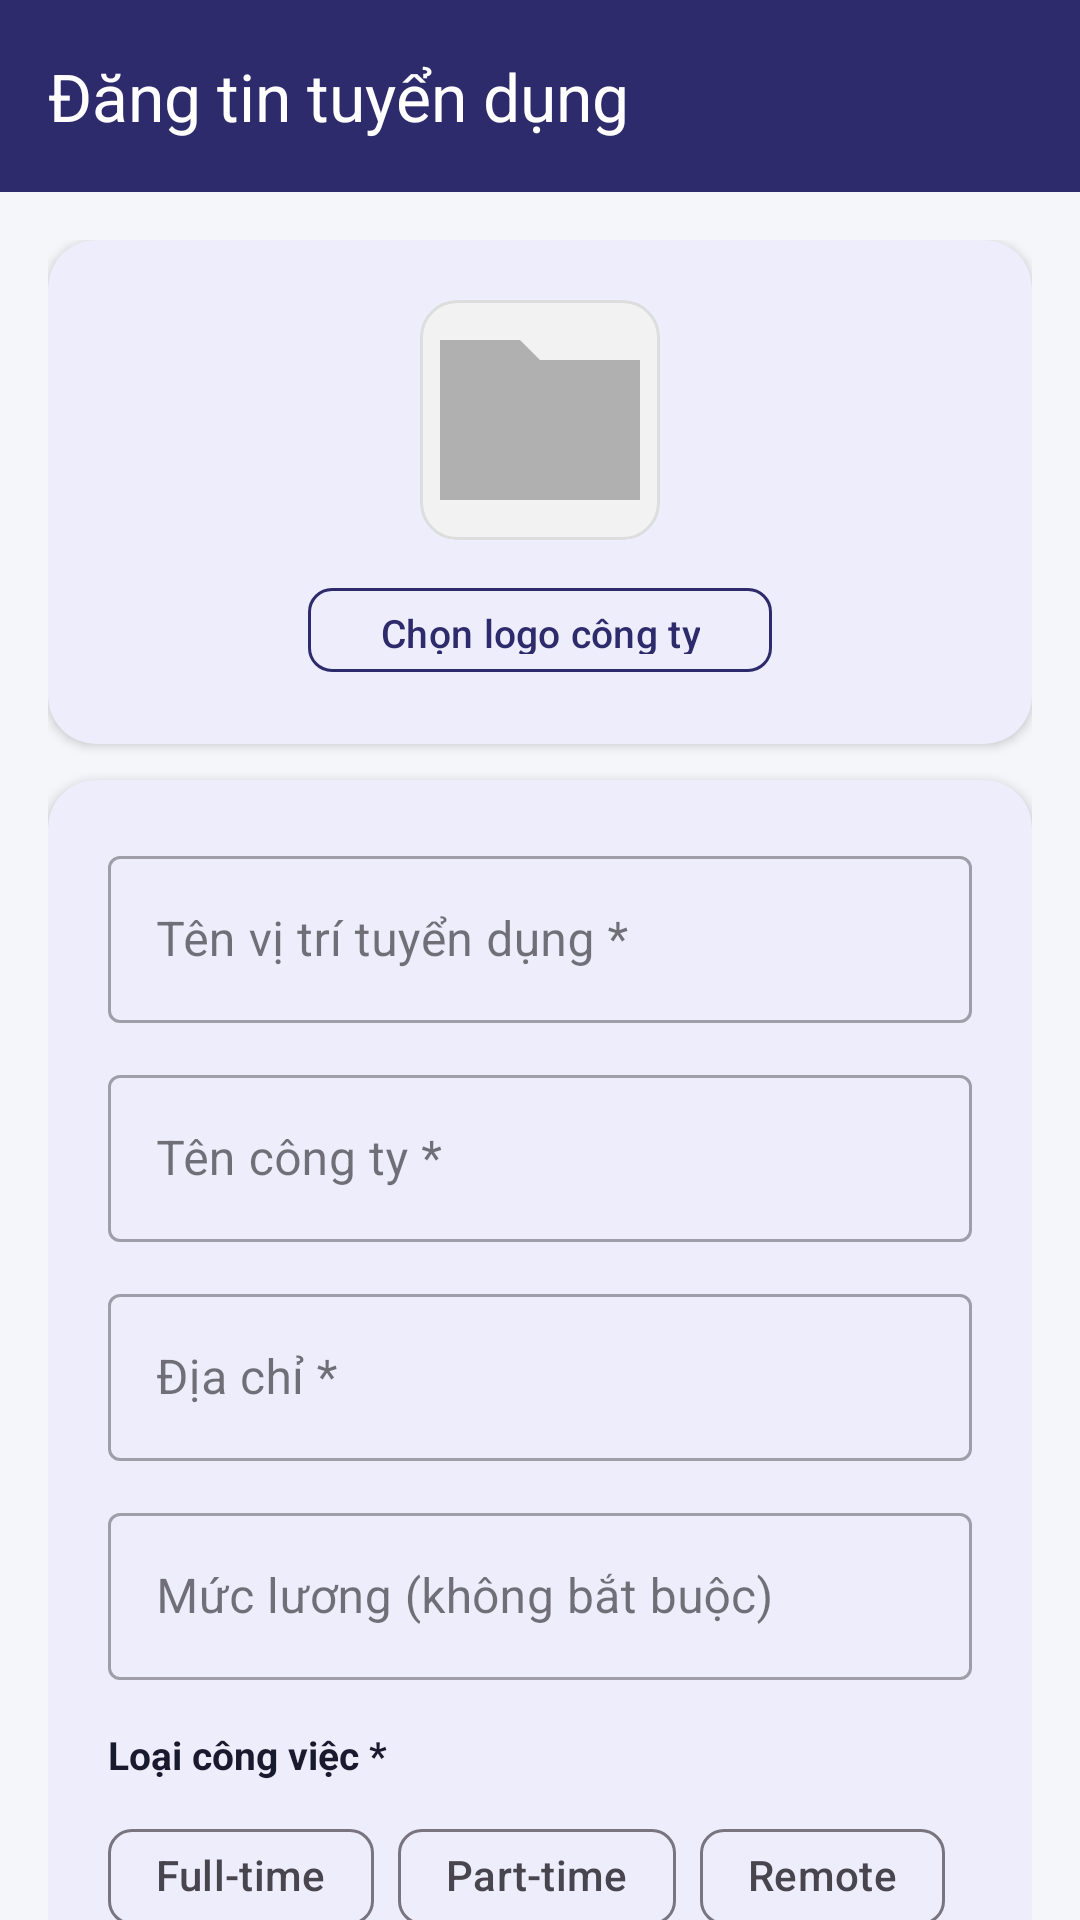

Android layout source for this screen:
<!-- AndroidManifest.xml: application theme Theme.AppTimViecLam -->
<!-- res/layout/activity_create_job.xml -->
<?xml version="1.0" encoding="utf-8"?>
<androidx.coordinatorlayout.widget.CoordinatorLayout
    xmlns:android="http://schemas.android.com/apk/res/android"
    xmlns:app="http://schemas.android.com/apk/res-auto"
    android:layout_width="match_parent"
    android:layout_height="match_parent"
    android:background="#F5F6FA">

    <com.google.android.material.appbar.AppBarLayout
        android:layout_width="match_parent"
        android:layout_height="wrap_content"
        android:background="#2D2B6B"
        app:elevation="4dp">

        <com.google.android.material.appbar.MaterialToolbar
            android:id="@+id/toolbar"
            android:layout_width="match_parent"
            android:layout_height="?attr/actionBarSize"
            app:navigationIcon="@drawable/ic_back"
            app:navigationIconTint="#FFFFFF"
            app:title="Đăng tin tuyển dụng"
            app:titleTextColor="#FFFFFF" />

    </com.google.android.material.appbar.AppBarLayout>

    <androidx.core.widget.NestedScrollView
        android:layout_width="match_parent"
        android:layout_height="match_parent"
        android:padding="16dp"
        android:clipToPadding="false"
        app:layout_behavior="@string/appbar_scrolling_view_behavior">

        <LinearLayout
            android:layout_width="match_parent"
            android:layout_height="wrap_content"
            android:orientation="vertical">

            
            <com.google.android.material.card.MaterialCardView
                android:layout_width="match_parent"
                android:layout_height="wrap_content"
                android:layout_marginBottom="12dp"
                app:cardCornerRadius="16dp"
                app:cardElevation="2dp"
                app:strokeWidth="0dp">

                <LinearLayout
                    android:layout_width="match_parent"
                    android:layout_height="wrap_content"
                    android:orientation="vertical"
                    android:padding="20dp"
                    android:gravity="center">

                    <ImageView
                        android:id="@+id/ivLogo"
                        android:layout_width="80dp"
                        android:layout_height="80dp"
                        android:src="@drawable/ic_company_placeholder"
                        android:scaleType="centerCrop"
                        android:background="@drawable/bg_logo_upload"
                        android:clipToOutline="true" />

                    <com.google.android.material.button.MaterialButton
                        android:id="@+id/btnUploadLogo"
                        style="@style/Widget.Material3.Button.OutlinedButton"
                        android:layout_width="wrap_content"
                        android:layout_height="36dp"
                        android:layout_marginTop="12dp"
                        android:text="Chọn logo công ty"
                        android:textSize="13sp"
                        android:textAllCaps="false"
                        app:cornerRadius="8dp"
                        app:strokeColor="#2D2B6B"
                        android:textColor="#2D2B6B" />

                </LinearLayout>
            </com.google.android.material.card.MaterialCardView>

            
            <com.google.android.material.card.MaterialCardView
                android:layout_width="match_parent"
                android:layout_height="wrap_content"
                app:cardCornerRadius="16dp"
                app:cardElevation="2dp"
                app:strokeWidth="0dp">

                <LinearLayout
                    android:layout_width="match_parent"
                    android:layout_height="wrap_content"
                    android:orientation="vertical"
                    android:padding="20dp">

                    <com.google.android.material.textfield.TextInputLayout
                        android:id="@+id/tilTitle"
                        style="@style/Widget.MaterialComponents.TextInputLayout.OutlinedBox"
                        android:layout_width="match_parent"
                        android:layout_height="wrap_content"
                        android:hint="Tên vị trí tuyển dụng *">
                        <com.google.android.material.textfield.TextInputEditText
                            android:id="@+id/edtTitle"
                            android:layout_width="match_parent"
                            android:layout_height="wrap_content"
                            android:inputType="textCapSentences" />
                    </com.google.android.material.textfield.TextInputLayout>

                    <com.google.android.material.textfield.TextInputLayout
                        android:id="@+id/tilCompanyName"
                        style="@style/Widget.MaterialComponents.TextInputLayout.OutlinedBox"
                        android:layout_width="match_parent"
                        android:layout_height="wrap_content"
                        android:layout_marginTop="12dp"
                        android:hint="Tên công ty *">
                        <com.google.android.material.textfield.TextInputEditText
                            android:id="@+id/edtCompanyName"
                            android:layout_width="match_parent"
                            android:layout_height="wrap_content"
                            android:inputType="textCapWords" />
                    </com.google.android.material.textfield.TextInputLayout>

                    <com.google.android.material.textfield.TextInputLayout
                        android:id="@+id/tilAddress"
                        style="@style/Widget.MaterialComponents.TextInputLayout.OutlinedBox"
                        android:layout_width="match_parent"
                        android:layout_height="wrap_content"
                        android:layout_marginTop="12dp"
                        android:hint="Địa chỉ *">
                        <com.google.android.material.textfield.TextInputEditText
                            android:id="@+id/edtAddress"
                            android:layout_width="match_parent"
                            android:layout_height="wrap_content"
                            android:inputType="textCapWords" />
                    </com.google.android.material.textfield.TextInputLayout>

                    <com.google.android.material.textfield.TextInputLayout
                        android:id="@+id/tilSalary"
                        style="@style/Widget.MaterialComponents.TextInputLayout.OutlinedBox"
                        android:layout_width="match_parent"
                        android:layout_height="wrap_content"
                        android:layout_marginTop="12dp"
                        android:hint="Mức lương (không bắt buộc)">
                        <com.google.android.material.textfield.TextInputEditText
                            android:id="@+id/edtSalary"
                            android:layout_width="match_parent"
                            android:layout_height="wrap_content"
                            android:inputType="text" />
                    </com.google.android.material.textfield.TextInputLayout>

                    
                    <TextView
                        android:layout_width="wrap_content"
                        android:layout_height="wrap_content"
                        android:layout_marginTop="16dp"
                        android:layout_marginBottom="8dp"
                        android:text="Loại công việc *"
                        android:textColor="#1A1A2E"
                        android:textSize="13sp"
                        android:textStyle="bold" />

                    <com.google.android.material.chip.ChipGroup
                        android:id="@+id/chipGroupJobType"
                        android:layout_width="wrap_content"
                        android:layout_height="wrap_content"
                        app:singleSelection="true">

                        <com.google.android.material.chip.Chip
                            android:id="@+id/chipFulltime"
                            style="@style/Widget.Material3.Chip.Filter"
                            android:layout_width="wrap_content"
                            android:layout_height="wrap_content"
                            android:text="Full-time" />

                        <com.google.android.material.chip.Chip
                            android:id="@+id/chipParttime"
                            style="@style/Widget.Material3.Chip.Filter"
                            android:layout_width="wrap_content"
                            android:layout_height="wrap_content"
                            android:text="Part-time" />

                        <com.google.android.material.chip.Chip
                            android:id="@+id/chipRemote"
                            style="@style/Widget.Material3.Chip.Filter"
                            android:layout_width="wrap_content"
                            android:layout_height="wrap_content"
                            android:text="Remote" />

                    </com.google.android.material.chip.ChipGroup>

                    <TextView
                        android:id="@+id/tvJobTypeError"
                        android:layout_width="wrap_content"
                        android:layout_height="wrap_content"
                        android:layout_marginTop="4dp"
                        android:layout_marginStart="16dp"
                        android:text="Vui lòng chọn loại công việc"
                        android:textColor="#B00020"
                        android:textSize="12sp"
                        android:visibility="gone" />

                    <com.google.android.material.textfield.TextInputLayout
                        android:id="@+id/tilDescription"
                        style="@style/Widget.MaterialComponents.TextInputLayout.OutlinedBox"
                        android:layout_width="match_parent"
                        android:layout_height="wrap_content"
                        android:layout_marginTop="12dp"
                        android:hint="Mô tả công việc *">
                        <com.google.android.material.textfield.TextInputEditText
                            android:id="@+id/edtDescription"
                            android:layout_width="match_parent"
                            android:layout_height="wrap_content"
                            android:gravity="top|start"
                            android:inputType="textMultiLine|textCapSentences"
                            android:minLines="5" />
                    </com.google.android.material.textfield.TextInputLayout>

                    <com.google.android.material.button.MaterialButton
                        android:id="@+id/btnSave"
                        android:layout_width="match_parent"
                        android:layout_height="52dp"
                        android:layout_marginTop="24dp"
                        android:text="Đăng tin"
                        android:textAllCaps="false"
                        android:textSize="16sp"
                        app:backgroundTint="#2D2B6B"
                        app:cornerRadius="12dp" />

                </LinearLayout>
            </com.google.android.material.card.MaterialCardView>

        </LinearLayout>
    </androidx.core.widget.NestedScrollView>

</androidx.coordinatorlayout.widget.CoordinatorLayout>
<!-- resources referenced by this layout -->
<resources>
  <!-- drawable bg_logo_upload (drawable) -->
  <shape xmlns:android="http://schemas.android.com/apk/res/android"
      android:shape="rectangle">
  
      <solid android:color="#F2F2F2"/>
  
      <corners android:radius="12dp"/>
  
      <stroke
          android:width="1dp"
          android:color="#DDDDDD"/>
  
  </shape>
  <!-- drawable ic_company_placeholder (drawable) -->
  <vector xmlns:android="http://schemas.android.com/apk/res/android"
      android:width="24dp"
      android:height="24dp"
      android:viewportWidth="24"
      android:viewportHeight="24">
  
      <path
          android:fillColor="#B0B0B0"
          android:pathData="M10,4H2v16h20V6H12l-2,-2z"/>
  </vector>
  <style name="Theme.AppTimViecLam" parent="Base.Theme.AppTimViecLam" />
  <style name="Base.Theme.AppTimViecLam" parent="Theme.Material3.DayNight.NoActionBar">
          
          
              <item name="colorPrimary">@color/primary</item>
              <item name="colorOnPrimary">@android:color/white</item>
  
              <item name="android:statusBarColor">@color/primary_dark</item>
      </style>
  <color name="primary">#1976D2</color>
  <color name="primary_dark">#0D47A1</color>
</resources>
